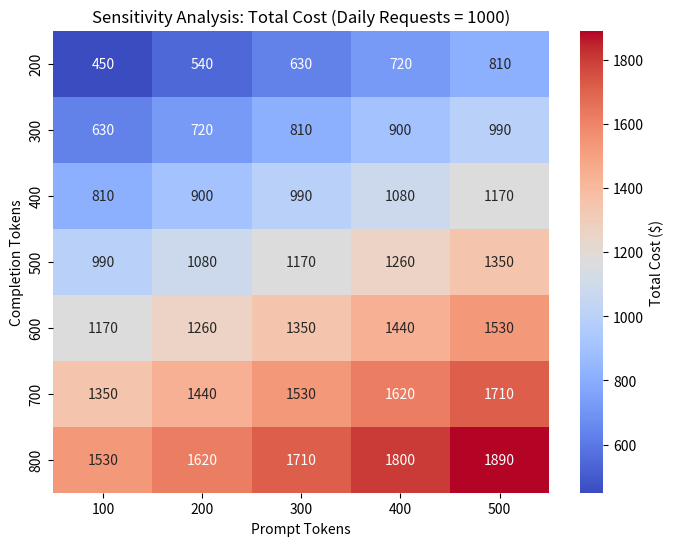

The matplotlib source for this figure:
# Import necessary libraries
import numpy as np
import matplotlib.pyplot as plt
import pandas as pd
import seaborn as sns

# GPT pricing parameters
prompt_cost_per_1k_tokens = 0.03  # Cost per 1,000 tokens for input (prompt)
completion_cost_per_1k_tokens = 0.06  # Cost per 1,000 tokens for output (completion)

# Base parameters for token usage
base_daily_requests = 1000  # Number of API requests per day
base_prompt_tokens = 300  # Average tokens per prompt
base_completion_tokens = 500  # Average tokens in GPT response
days = 30  # Duration of usage in days

# Function to calculate costs
def calculate_token_cost(daily_requests, prompt_tokens, completion_tokens):
    total_prompt_tokens = prompt_tokens * daily_requests * days
    total_completion_tokens = completion_tokens * daily_requests * days
    prompt_cost = (total_prompt_tokens / 1000) * prompt_cost_per_1k_tokens
    completion_cost = (total_completion_tokens / 1000) * completion_cost_per_1k_tokens
    total_cost = prompt_cost + completion_cost
    return total_cost, prompt_cost, completion_cost

# Step 1: Baseline cost calculation
baseline_cost, baseline_prompt_cost, baseline_completion_cost = calculate_token_cost(
    base_daily_requests, base_prompt_tokens, base_completion_tokens
)

print("Baseline Cost Analysis:")
print(f"Total Token Cost: ${baseline_cost:,.2f}")
print(f"Prompt Cost: ${baseline_prompt_cost:,.2f}")
print(f"Completion Cost: ${baseline_completion_cost:,.2f}\n")

# Step 2: Sensitivity analysis
# Analyze the impact of daily requests and token usage
daily_requests_range = np.arange(500, 2001, 500)  # Vary daily requests from 500 to 2000
prompt_tokens_range = np.arange(100, 501, 100)  # Vary prompt token size from 100 to 500
completion_tokens_range = np.arange(200, 801, 100)  # Vary completion token size from 200 to 800

# Store results
cost_matrix = []

print("Sensitivity Analysis Results:")
print("Daily Requests | Prompt Tokens | Completion Tokens | Total Cost")
for daily_requests in daily_requests_range:
    for prompt_tokens in prompt_tokens_range:
        for completion_tokens in completion_tokens_range:
            total_cost, _, _ = calculate_token_cost(daily_requests, prompt_tokens, completion_tokens)
            cost_matrix.append((daily_requests, prompt_tokens, completion_tokens, total_cost))
            print(f"{daily_requests:<15}{prompt_tokens:<15}{completion_tokens:<19}${total_cost:,.2f}")

# Step 3: Impact of Prompt Engineering
# Reducing prompt and completion tokens by 30%
optimized_prompt_tokens = base_prompt_tokens * 0.7
optimized_completion_tokens = base_completion_tokens * 0.7

optimized_cost, optimized_prompt_cost, optimized_completion_cost = calculate_token_cost(
    base_daily_requests, optimized_prompt_tokens, optimized_completion_tokens
)

print("\nPrompt Engineering Impact:")
print(f"Original Total Cost: ${baseline_cost:,.2f}")
print(f"Optimized Total Cost (30% reduction in tokens): ${optimized_cost:,.2f}")
print(f"Cost Savings: ${baseline_cost - optimized_cost:,.2f} ({((baseline_cost - optimized_cost) / baseline_cost) * 100:.2f}%)")

# Step 4: Visualization of Sensitivity Analysis
# Convert sensitivity results into a DataFrame for heatmap visualization
sensitivity_df = pd.DataFrame(cost_matrix, columns=["Daily Requests", "Prompt Tokens", "Completion Tokens", "Total Cost"])

# Pivot data for heatmap
pivot_data = sensitivity_df[sensitivity_df["Daily Requests"] == base_daily_requests].pivot(
    index="Completion Tokens", columns="Prompt Tokens", values="Total Cost"
)

# Plot heatmap
plt.figure(figsize=(8, 6))
sns.heatmap(pivot_data, annot=True, fmt=".0f", cmap="coolwarm", cbar_kws={"label": "Total Cost ($)"})
plt.title(f"Sensitivity Analysis: Total Cost (Daily Requests = {base_daily_requests})")
plt.xlabel("Prompt Tokens")
plt.ylabel("Completion Tokens")
plt.show()